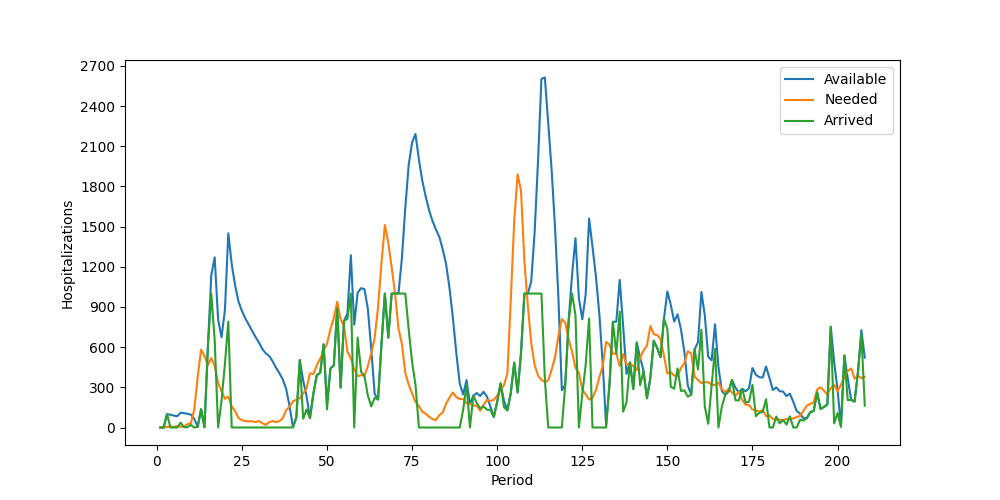

The table this chart was drawn from, first rows:
Period, Inventory, Arrived, Available, Needed, Succeeded, Failed, Lost
1, 0, 0, 0, 0, 0, 0, 0
2, 0, 0, 0, 0, 0, 0, 0
3, 0, 100, 100, 5, 5, 0, 0
4, 95, 0, 95, 6, 6, 0, 0
5, 89, 0, 89, 5, 5, 0, 0
6, 84, 0, 84, 9, 9, 0, 0
7, 75, 36, 111, 6, 6, 0, 0
8, 105, 2, 107, 7, 7, 0, 0
9, 100, 2, 102, 25, 25, 0, 0
10, 77, 19, 96, 32, 32, 0, 0
11, 64, 0, 64, 134, 64, 70, 0
12, 0, 5, 5, 377, 5, 372, 0
13, 0, 137, 137, 581, 137, 444, 0
14, 0, 2, 2, 534, 2, 532, 0
15, 0, 602, 602, 465, 465, 0, 0
16, 137, 1000, 1137, 519, 519, 0, 0
17, 618, 652, 1270, 461, 461, 0, 0
18, 809, 0, 809, 332, 332, 0, 0
19, 477, 197, 674, 274, 274, 0, 0
20, 400, 473, 873, 214, 214, 0, 0
21, 659, 791, 1450, 230, 230, 0, 0
22, 1220, 0, 1220, 158, 158, 0, 0
23, 1062, 0, 1062, 122, 122, 0, 0
24, 940, 0, 940, 70, 70, 0, 0
25, 870, 0, 870, 55, 55, 0, 0
26, 815, 0, 815, 47, 47, 0, 0
27, 768, 0, 768, 46, 46, 0, 0
28, 722, 0, 722, 47, 47, 0, 0
29, 675, 0, 675, 40, 40, 0, 0
30, 635, 0, 635, 49, 49, 0, 0
31, 586, 0, 586, 32, 32, 0, 0
32, 554, 0, 554, 20, 20, 0, 0
33, 534, 0, 534, 39, 39, 0, 0
34, 495, 0, 495, 48, 48, 0, 0
35, 447, 0, 447, 41, 41, 0, 0
36, 406, 0, 406, 47, 47, 0, 0
37, 359, 0, 359, 71, 71, 0, 0
38, 288, 0, 288, 129, 129, 0, 0
39, 159, 0, 159, 156, 156, 0, 0
40, 3, 0, 3, 196, 3, 193, 0
41, 0, 76, 76, 207, 76, 131, 0
42, 0, 504, 504, 218, 218, 0, 0
43, 286, 65, 351, 253, 253, 0, 0
44, 98, 135, 233, 293, 233, 60, 0
45, 0, 70, 70, 405, 70, 335, 0
46, 0, 254, 254, 399, 254, 145, 0
47, 0, 390, 390, 464, 390, 74, 0
48, 0, 409, 409, 514, 409, 105, 0
49, 0, 621, 621, 572, 572, 0, 0
50, 49, 135, 184, 625, 184, 441, 0
51, 0, 441, 441, 733, 441, 292, 0
52, 0, 463, 463, 818, 463, 355, 0
53, 0, 890, 890, 940, 890, 50, 0
54, 0, 298, 298, 806, 298, 508, 0
55, 0, 797, 797, 757, 757, 0, 0
56, 40, 811, 851, 565, 565, 0, 0
57, 286, 1000, 1286, 518, 518, 0, 0
58, 768, 0, 768, 434, 434, 0, 0
59, 334, 672, 1006, 383, 383, 0, 0
60, 623, 417, 1040, 391, 391, 0, 0
... 148 more rows
